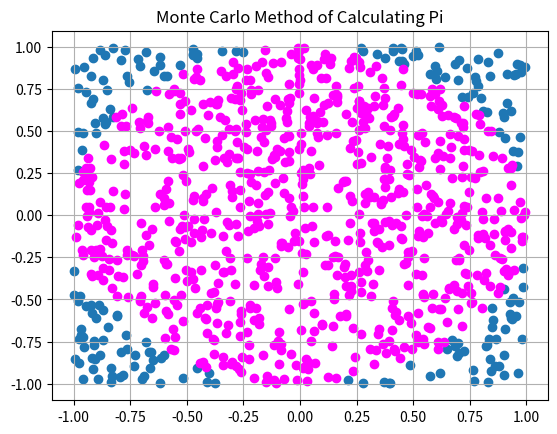

Source code (Python):
import numpy as np
import random
import matplotlib.pyplot as plt
import time

# Run time test
start = time.time()

# no of iterations
# strn = input('Input no of tries: ')
# n = int(strn)

n = 1000
r = 1

# initialise empty sets
x = []
y = []
inside_x = []
inside_y = []

# all points outside circle get added to one list, within the circle another.
for i in range(n):    
    xs = random.uniform(-r,r)
    ys = random.uniform(-r,r)
    if xs**2 + ys**2 >= r**2:
        x.append(xs)
        y.append(ys)
    else:
        inside_x.append(xs)
        inside_y.append(ys)


# def circle(t):
#     y = np.cos(t)
#     x = np.sin(t)
#     return (x,y)
# theta = np.arange(0, 2*np.pi, 0.001)
# xc, yc = circle(theta)

# Using number of points as proportional to area
circle_area = len(inside_x)
square_area = len(x) + len(inside_x)

guess_pi = 4 * (circle_area / square_area)
print('\n --- pi = ', guess_pi)

def stdev(val, n):
    err = ((val - np.pi)**2 / n-1)**0.5
    return err

# Scatter plot of points. 'Circle' points are pink, outside that blue.
plt.scatter(x, y)
plt.scatter(inside_x, inside_y, color='magenta')
#plt.plot(xc, yc, color='r', ls='--')
plt.grid()
plt.title('Monte Carlo Method of Calculating Pi')
print('Pi = ', guess_pi, ' +/- ', stdev(guess_pi, n))
plt.show()


end = time.time()
elapsed = end - start
print('<<< Run time =', elapsed, '>>>')
